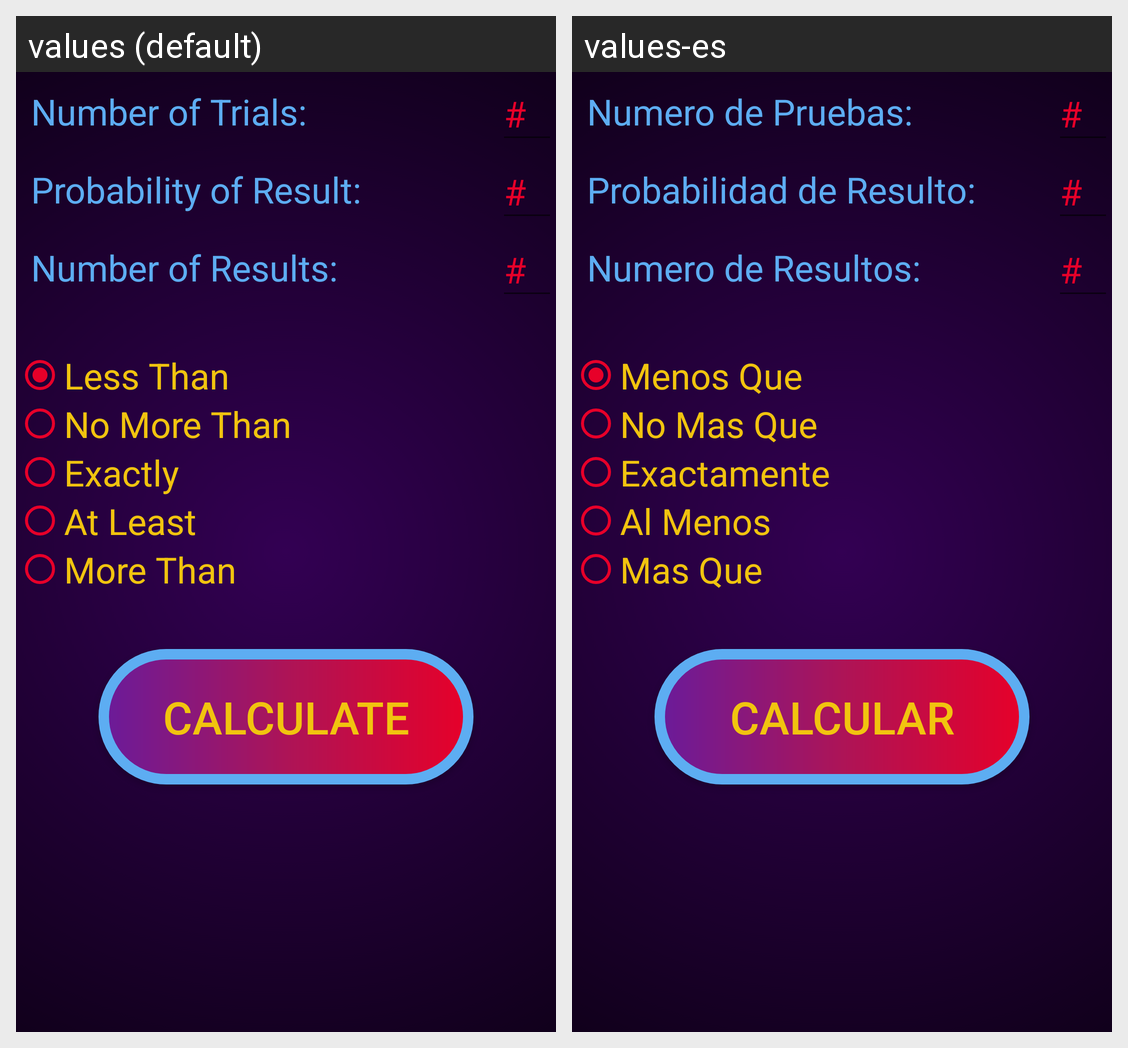

Translations of the strings shown on this Android screen, per locale in the grid:
Android screen res/layout/activity_main.xml rendered under 2 locales, left to right: values (default), values-es. Device: Nexus 5 (rendered at 1080×1920; each locale shown at half size, 540×960, under a caption strip naming it); theme AppTheme.
Strings drawn on this screen, with the default value and each locale's value (text and hints the layout hard-codes, and strings that could not be matched under every locale, appear in the picture but are not listed):

number_of_trials
  values: Number of Trials:
  values-es: Numero de Pruebas:

hash
  values: #
  values-es: #

probability_of_success
  values: Probability of Result:
  values-es: Probabilidad de Resulto:

number_of_results
  values: Number of Results:
  values-es: Numero de Resultos:

less_than
  values: Less Than
  values-es: Menos Que

no_more_than
  values: No More Than
  values-es: No Mas Que

exactly
  values: Exactly
  values-es: Exactamente

at_least
  values: At Least
  values-es: Al Menos

more_than
  values: More Than
  values-es: Mas Que

calculate
  values: Calculate
  values-es: Calcular
